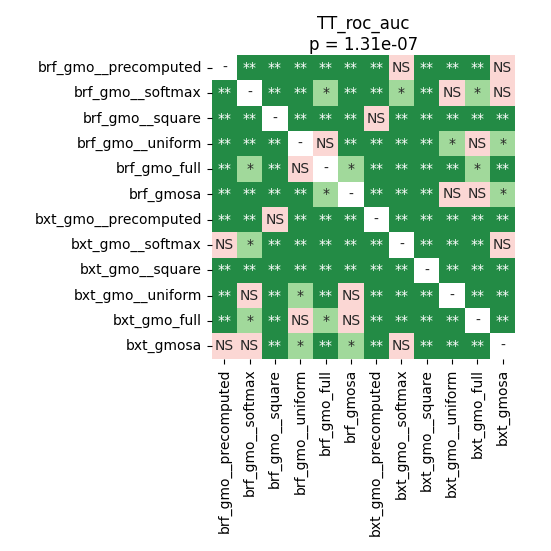

The table this chart was drawn from, first rows:
	brf_gmo__precomputed	brf_gmo__softmax	brf_gmo__square	brf_gmo__uniform	brf_gmo_full	brf_gmosa	bxt_gmo__precomputed	bxt_gmo__softmax	bxt_gmo__square	bxt_gmo__uniform	bxt_gmo_full	bxt_gmosa
brf_gmo__precomputed	1.0	0.005729	0.003791	0.003791	0.005729	0.003791	0.003791	0.706	0.003791	0.008407	0.003791	0.5156
brf_gmo__softmax	0.005729	1.0	0.003791	0.003791	0.01264	0.005729	0.003791	0.01264	0.003791	1.0	0.0341	0.2163
brf_gmo__square	0.003791	0.003791	1.0	0.003791	0.003791	0.003791	0.2557	0.005729	0.003791	0.003791	0.003791	0.003791
brf_gmo__uniform	0.003791	0.003791	0.003791	1.0	0.1489	0.003791	0.003791	0.003791	0.003791	0.03342	0.574	0.01735
brf_gmo_full	0.005729	0.01264	0.003791	0.1489	1.0	0.01264	0.005729	0.005729	0.003791	0.005729	0.02432	0.005729
brf_gmosa	0.003791	0.005729	0.003791	0.003791	0.01264	1.0	0.003791	0.005729	0.003791	0.298	0.1221	0.04374
bxt_gmo__precomputed	0.003791	0.003791	0.2557	0.003791	0.005729	0.003791	1.0	0.003791	0.003791	0.003791	0.003791	0.009502
bxt_gmo__softmax	0.706	0.01264	0.005729	0.003791	0.005729	0.005729	0.003791	1.0	0.003791	0.005729	0.003791	0.4595
bxt_gmo__square	0.003791	0.003791	0.003791	0.003791	0.003791	0.003791	0.003791	0.003791	1.0	0.003791	0.003791	0.003791
bxt_gmo__uniform	0.008407	1.0	0.003791	0.03342	0.005729	0.298	0.003791	0.005729	0.003791	1.0	0.005729	0.009502
bxt_gmo_full	0.003791	0.0341	0.003791	0.574	0.02432	0.1221	0.003791	0.003791	0.003791	0.005729	1.0	0.003791
bxt_gmosa	0.5156	0.2163	0.003791	0.01735	0.005729	0.04374	0.009502	0.4595	0.003791	0.009502	0.003791	1.0
